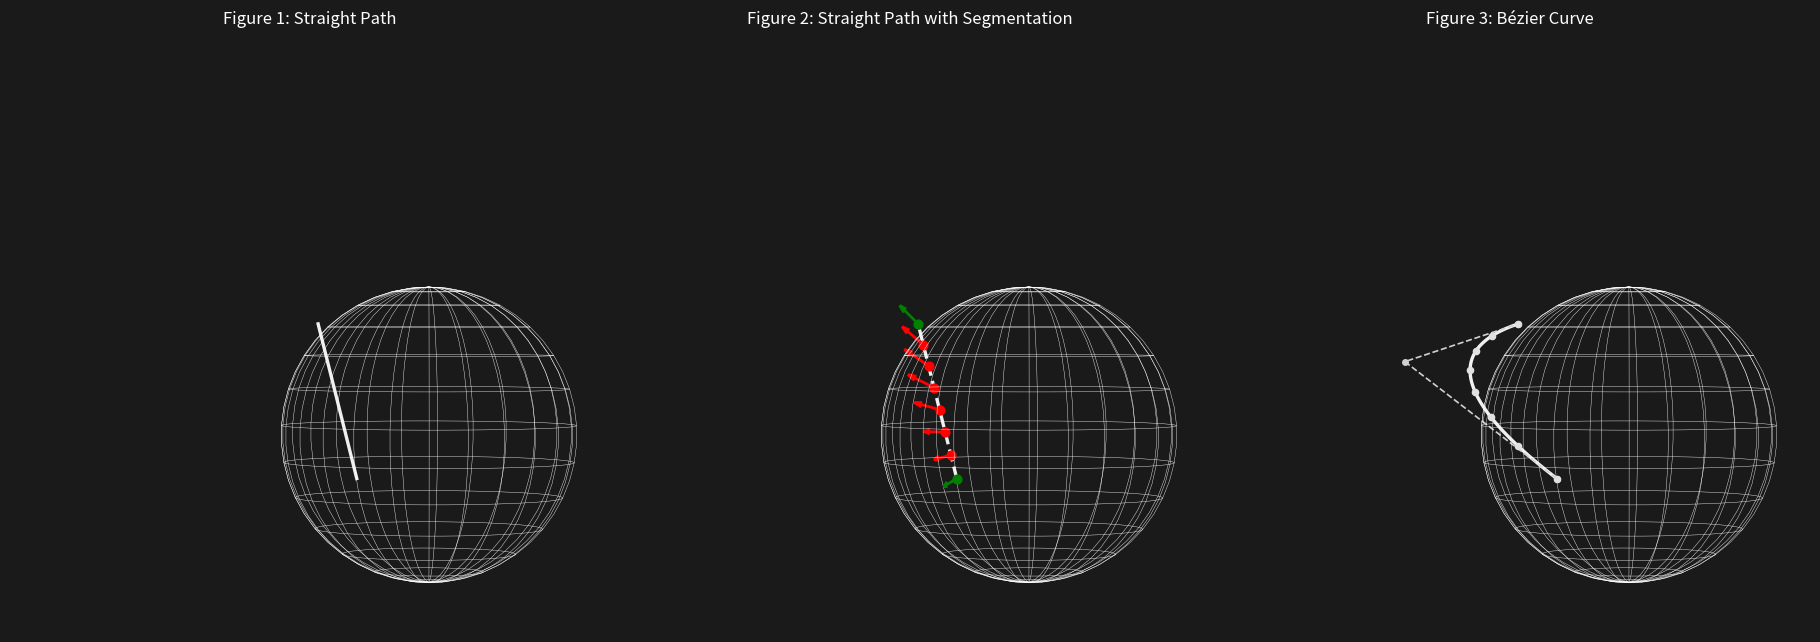

Source code (Python):
# Three figures: Straight path (fig1), Straight path with segmentation (fig2), Bézier curve (fig3)
import numpy as np
import matplotlib.pyplot as plt

def bezier_quadratic(P0, P1, P2, t):
    t = np.asarray(t)
    return ((1 - t) ** 2)[:, None] * P0 + (2 * (1 - t) * t)[:, None] * P1 + (t ** 2)[:, None] * P2

def segment_points(P0, P1, P2, M):
    ts = np.linspace(0, 1, M + 1)
    return ts, bezier_quadratic(P0, P1, P2, ts)

def is_point_inside_sphere(point, center, radius):
    """Check if a point is inside the sphere"""
    distance = np.linalg.norm(point - center)
    return distance <= radius

def create_segmentation_lines(points, center, radius, line_length=0.3):
    """Create perpendicular segmentation lines with colors based on sphere intersection"""
    lines = []
    colors = []
    
    for point in points:
        # Calculate direction vector from sphere center to point
        direction = point - center
        direction_norm = np.linalg.norm(direction)
        
        if direction_norm > 0:
            # Normalize direction
            direction_unit = direction / direction_norm
            
            # Create perpendicular line (simplified - using cross product with z-axis)
            perp_vector = np.cross(direction_unit, np.array([0, 0, 1]))
            if np.linalg.norm(perp_vector) < 0.1:  # If parallel to z-axis, use x-axis
                perp_vector = np.cross(direction_unit, np.array([1, 0, 0]))
            perp_vector = perp_vector / np.linalg.norm(perp_vector)
            
            # Create line endpoints
            line_start = point - perp_vector * line_length / 2
            line_end = point + perp_vector * line_length / 2
            
            lines.append([line_start, line_end])
            
            # Determine color based on whether point is inside sphere
            if is_point_inside_sphere(point, center, radius):
                colors.append('red')
            else:
                colors.append('green')
    
    return lines, colors

def plot_sphere(ax, center, radius):
    """Plot the sphere wireframe"""
    u = np.linspace(0, 2 * np.pi, 50)
    v = np.linspace(0, np.pi, 26)
    x = center[0] + radius * np.outer(np.cos(u), np.sin(v))
    y = center[1] + radius * np.outer(np.sin(u), np.sin(v))
    z = center[2] + radius * np.outer(np.ones_like(u), np.cos(v))
    ax.plot_wireframe(x, y, z, linewidth=0.3, rstride=2, cstride=2, color="white", alpha=0.95)

def setup_plot():
    """Setup common plot parameters"""
    fig = plt.figure(figsize=(6, 6), facecolor='#1a1a1a')
    ax = fig.add_subplot(111, projection='3d')
    ax.set_facecolor('#1a1a1a')
    ax.set_axis_off()
    ax.grid(False)
    ax.set_box_aspect([1, 1, 1])
    ax.view_init(elev=0, azim=90)
    zoom_factor = 0.5
    rng = 10.0 * zoom_factor
    ax.set_xlim(-rng, rng)
    ax.set_ylim(-rng, rng)
    ax.set_zlim(-rng, rng)
    return fig, ax

# Sphere and path settings
sphere_center = np.array([-3.0, 3.0, -3.0])
sphere_radius = 4.0
P0 = np.array([-1.0, 7.0, -4.0])  # Start point
P1 = np.array([3.0, 5.0, -1.0])   # Control point
P2 = np.array([0.0, 1.0, 0.0])    # End point

# Create straight line path (same start and end as Bézier curve)
straight_path = np.array([P0, P2])
M = 7  # Number of segments

# Create all figures in a single window with subplots for synchronized zoom
print("Creating all three figures with synchronized zoom...")

# Create a single figure with 3 subplots
fig = plt.figure(figsize=(18, 6), facecolor='#1a1a1a')

# FIGURE 1: Straight path (no control polygon, no segmentation)
ax1 = fig.add_subplot(131, projection='3d')
ax1.set_facecolor('#1a1a1a')
ax1.set_axis_off()
ax1.grid(False)
ax1.set_box_aspect([1, 1, 1])
ax1.view_init(elev=0, azim=90)
zoom_factor = 0.5
rng = 10.0 * zoom_factor
ax1.set_xlim(-rng, rng)
ax1.set_ylim(-rng, rng)
ax1.set_zlim(-rng, rng)

plot_sphere(ax1, sphere_center, sphere_radius)
ax1.plot(straight_path[:,0], straight_path[:,1], straight_path[:,2], linewidth=2.4, color="#f0f0f0")
ax1.set_title("Figure 1: Straight Path", color='white', fontsize=12)

# FIGURE 2: Straight path with segmentation lines
ax2 = fig.add_subplot(132, projection='3d')
ax2.set_facecolor('#1a1a1a')
ax2.set_axis_off()
ax2.grid(False)
ax2.set_box_aspect([1, 1, 1])
ax2.view_init(elev=0, azim=90)
ax2.set_xlim(-rng, rng)
ax2.set_ylim(-rng, rng)
ax2.set_zlim(-rng, rng)

plot_sphere(ax2, sphere_center, sphere_radius)

# Create straight line with segmentation points
t_seg_straight = np.linspace(0, 1, M + 1)
seg_pts_straight = np.array([P0 + t * (P2 - P0) for t in t_seg_straight])

# Plot straight path
ax2.plot(straight_path[:,0], straight_path[:,1], straight_path[:,2], linewidth=2.4, color="#f0f0f0", linestyle='--')

# Create and plot segmentation dots with arrows pointing away from sphere center
seg_lines, seg_colors = create_segmentation_lines(seg_pts_straight, sphere_center, sphere_radius)
arrow_length = 0.8  # Fixed arrow length

for i, (point, color) in enumerate(zip(seg_pts_straight, seg_colors)):
    # Plot the dot
    ax2.scatter(point[0], point[1], point[2], s=40, color=color, depthshade=False)
    
    # Calculate direction vector from sphere center to point
    direction = point - sphere_center
    direction_norm = np.linalg.norm(direction)
    
    if direction_norm > 0:
        # Normalize direction and scale to arrow length
        direction_unit = direction / direction_norm
        arrow_end = point + direction_unit * arrow_length
        
        # Plot arrow with arrowhead using quiver
        ax2.quiver(point[0], point[1], point[2], 
                   direction_unit[0], direction_unit[1], direction_unit[2],
                   length=arrow_length, color=color, linewidth=2, arrow_length_ratio=0.3)

ax2.set_title("Figure 2: Straight Path with Segmentation", color='white', fontsize=12)

# FIGURE 3: Bézier curve with control polygon and dots (original)
ax3 = fig.add_subplot(133, projection='3d')
ax3.set_facecolor('#1a1a1a')
ax3.set_axis_off()
ax3.grid(False)
ax3.set_box_aspect([1, 1, 1])
ax3.view_init(elev=0, azim=90)
ax3.set_xlim(-rng, rng)
ax3.set_ylim(-rng, rng)
ax3.set_zlim(-rng, rng)

plot_sphere(ax3, sphere_center, sphere_radius)

# Bézier curve
t_dense = np.linspace(0, 1, 900)
curve = bezier_quadratic(P0, P1, P2, t_dense)
ax3.plot(curve[:,0], curve[:,1], curve[:,2], linewidth=2.4, color="#f0f0f0")

# Segmentation points
t_seg, seg_pts = segment_points(P0, P1, P2, M)
ax3.scatter(seg_pts[:,0], seg_pts[:,1], seg_pts[:,2], s=20, color="#e0e0e0", depthshade=False)

# Control polygon
ctrl = np.vstack([P0, P1, P2])
ax3.plot(ctrl[:,0], ctrl[:,1], ctrl[:,2], linestyle='--', linewidth=1.2, color="#d0d0d0", marker='o', markersize=4)

ax3.set_title("Figure 3: Bézier Curve", color='white', fontsize=12)

# Synchronize zoom across all subplots
def sync_zoom(event):
    if event.inaxes in [ax1, ax2, ax3]:
        # Get the limits from the axis that was zoomed
        source_ax = event.inaxes
        xlim = source_ax.get_xlim()
        ylim = source_ax.get_ylim()
        zlim = source_ax.get_zlim()
        
        # Apply the same limits to all other axes
        for ax in [ax1, ax2, ax3]:
            if ax != source_ax:
                ax.set_xlim(xlim)
                ax.set_ylim(ylim)
                ax.set_zlim(zlim)
        fig.canvas.draw()

# Connect the zoom event to all subplots
fig.canvas.mpl_connect('button_release_event', sync_zoom)

plt.tight_layout(pad=0)
plt.show()